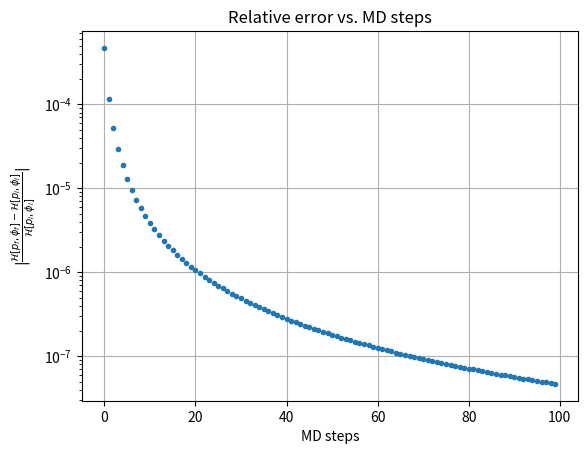

This chart was generated by the following Python code:
import numpy as np
import matplotlib.pyplot as plt

def leapfrog(p, phi, nmd, tau = .1):
    eps = tau/nmd
    fpi, fphi = p, phi
    # first step
    fphi += .5*eps*fpi
    # intermediate steps
    for _ in range(nmd - 1):
        fpi += eps*(-2)*fphi
        fphi += eps*fpi
    # last step
    fpi += eps*(-2)*fphi
    fphi += .5*eps*fpi
    return fpi, fphi

def ham(p, phi):
    return 0.5*np.power(p,2) + np.power(phi,2)

# p, phi = np.array([1., 1., 1.]), np.array([800., 800., 600.]) #fixed init values
p, phi = np.random.rand(), np.random.rand() #random init values
H_old = ham(p, phi) # energy of the init configuration
nmdtotal = 100 # NMD steps max value
H_new = np.zeros(nmdtotal) # array to store the energies of the final config
for i in range(nmdtotal):
    p2, phi2 = leapfrog(p, phi, i+1)
    H_new[i] = ham(p2, phi2)

xrange = np.arange(nmdtotal)
yval = np.abs((H_new - H_old)/H_old)

# plotting
plt.plot(xrange, yval, '.')
plt.yscale('log')
plt.xlabel('MD steps')
plt.ylabel('$\\vert\\frac{\\mathcal{H}[p_f, \\phi_f] - \\mathcal{H}[p_i, \\phi_i]}{\\mathcal{H}[p_i, \\phi_i]}\\vert$')
plt.title('Relative error vs. MD steps')
plt.grid()
plt.show()